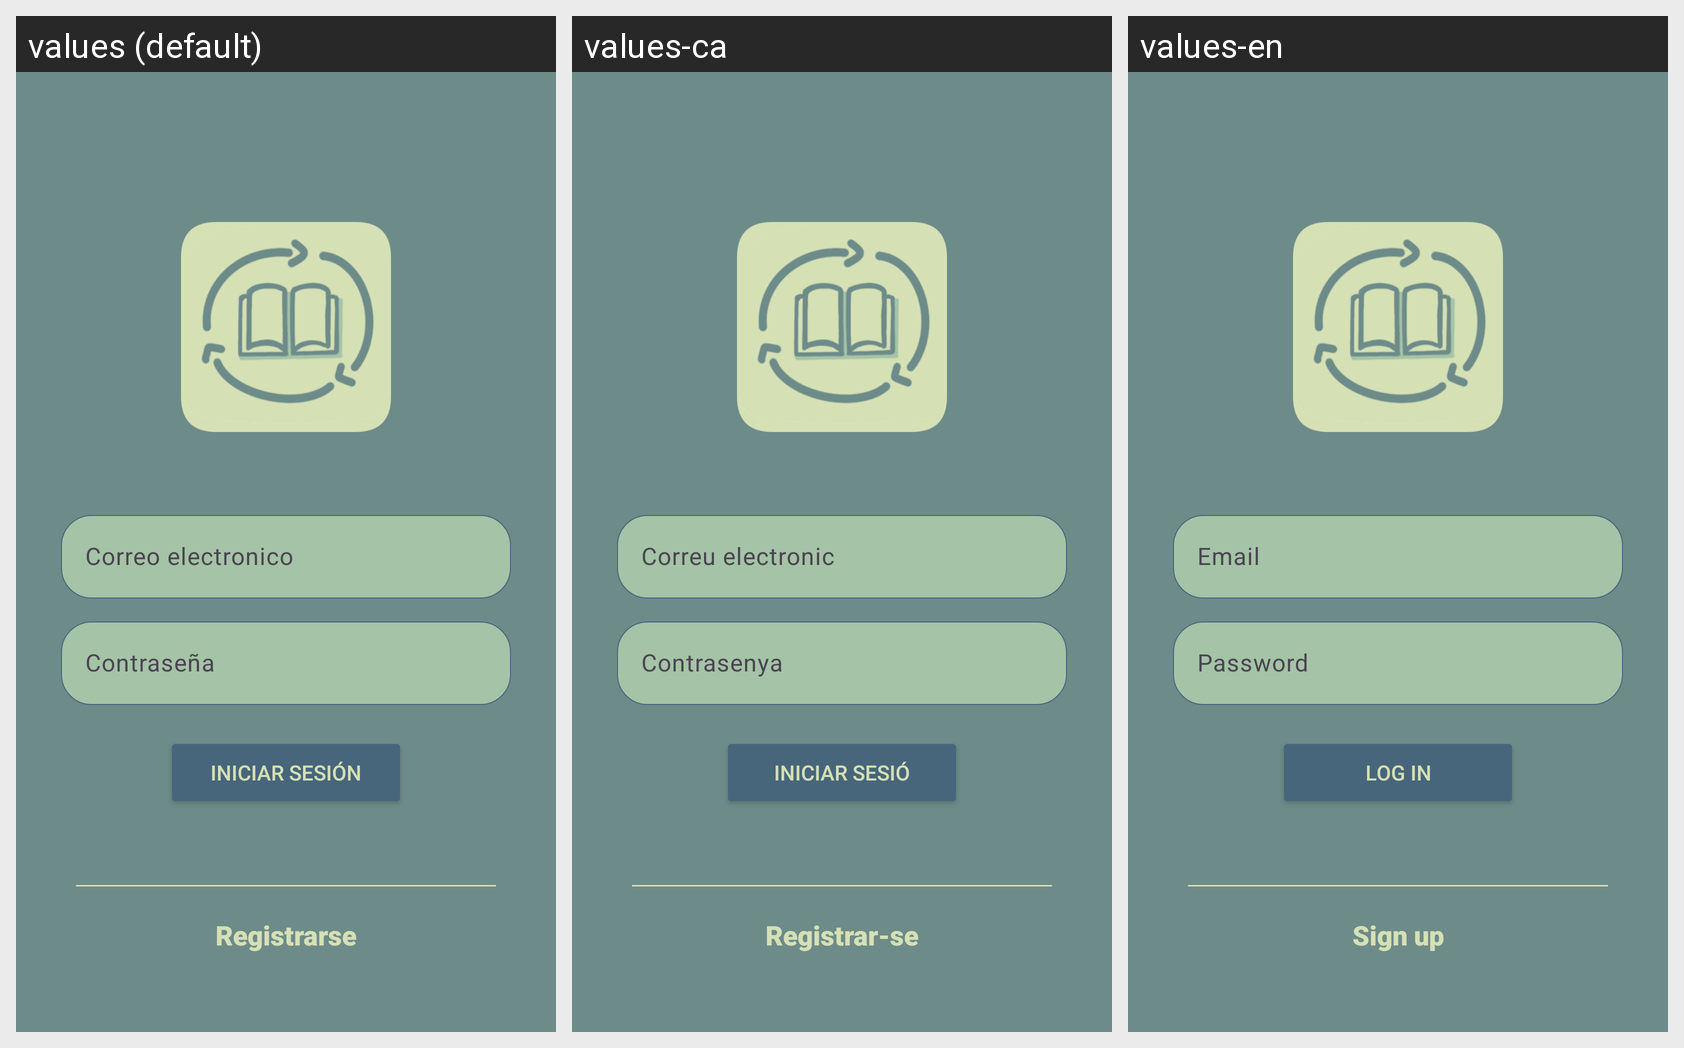

Translations of the strings shown on this Android screen, per locale in the grid:
Android screen res/layout/activity_login.xml rendered under 3 locales, left to right: values (default), values-ca, values-en. Device: Nexus 5 (rendered at 1080×1920; each locale shown at half size, 540×960, under a caption strip naming it); theme Theme.ReadCycle.
Strings drawn on this screen, with the default value and each locale's value (text and hints the layout hard-codes, and strings that could not be matched under every locale, appear in the picture but are not listed):

entrar
  values: Iniciar sesión
  values-ca: Iniciar sesió
  values-en: Log in

registrarse
  values: Registrarse
  values-ca: Registrar-se
  values-en: Sign up
